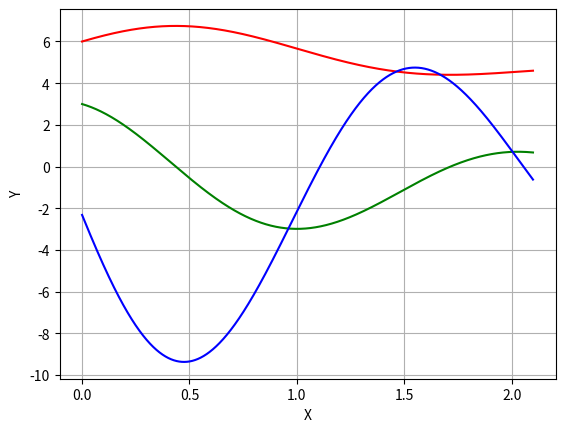

Generate this figure with matplotlib:
import math as mt
from time import sleep
from numpy import arange
import matplotlib.pyplot as plt

c = 0.3
w = 3
d = 0.6
k = 6

def funcx(x):
    return (mt.e**(-c*x)) * (mt.sin(w*x) - d*x**2) + k

def func(x):
    return ( mt.e**(-c*x) )*( w*mt.cos(w*x) - c*mt.sin(w*x) - 2*d*x + c*d*x**2 )

def funcl(x):
    return -( mt.e**(-c*x) ) * ( ((w**2)-(c**2))*mt.sin(w*x) + 2*w*c*mt.cos(w*c) - 4*c*d*x + (c**2)*d*(x**2) + 2*d )



x = []
y = []
y2 = []
y3 = []
for j in arange(0, 2.1, 0.001):
    # print("x = {:<17f}) : f(x)= {:<17f} : f(x)= {:<17f} : f(x)= {:<17f}".format(j, funcr(j), func(j), 1) )
    x.append(j)
    y.append(funcx(j))
    y2.append(func(j))
    y3.append(funcl(j))

plt.plot(x, y, 'r-')
plt.plot(x,y2, 'g-')
plt.plot(x,y3, 'b-')
plt.ylabel('gráfico')
plt.xlabel('X')
plt.ylabel('Y')
plt.grid(True)
plt.show()

def new_haph( b):
    x1 = b
    precisao = 1e-3
    i = 1
    x2 = x1-(func(x1)/funcl(x1))
    # print("k{} : fite(x1) = {:<10.5f} : {:<10.5f} - {:<10.5f} = {:<10.5f}".format(i, x1, x2, x1, x2-x1 ))
    while( abs(x2-x1) > precisao):
        i += 1
        x1 = x2
        x2 = x1-(func(x1)/funcl(x1))
        # print("k{} : fite(x1) = {:<10.5f} : {:<10.5f} - {:<10.5f} = {:<10.5f}".format(i, x1, x2, x1, x2-x1 ))

    print("precisão: ", precisao)
    print("número de iterações: ", i)
    print("raiz aproximada: f({:<17}) = {:<17}".format(x2, func(x2)))
    print("ponto na função: f({:^17}) = {:>17}".format(x2, funcx(x2)))
    if( funcl(x2) < 0 ):
        print("é ponto de máximo\n")
    else:
        print("é ponto de minimo\n")
    return x2

new_haph(0)
new_haph(1.5)